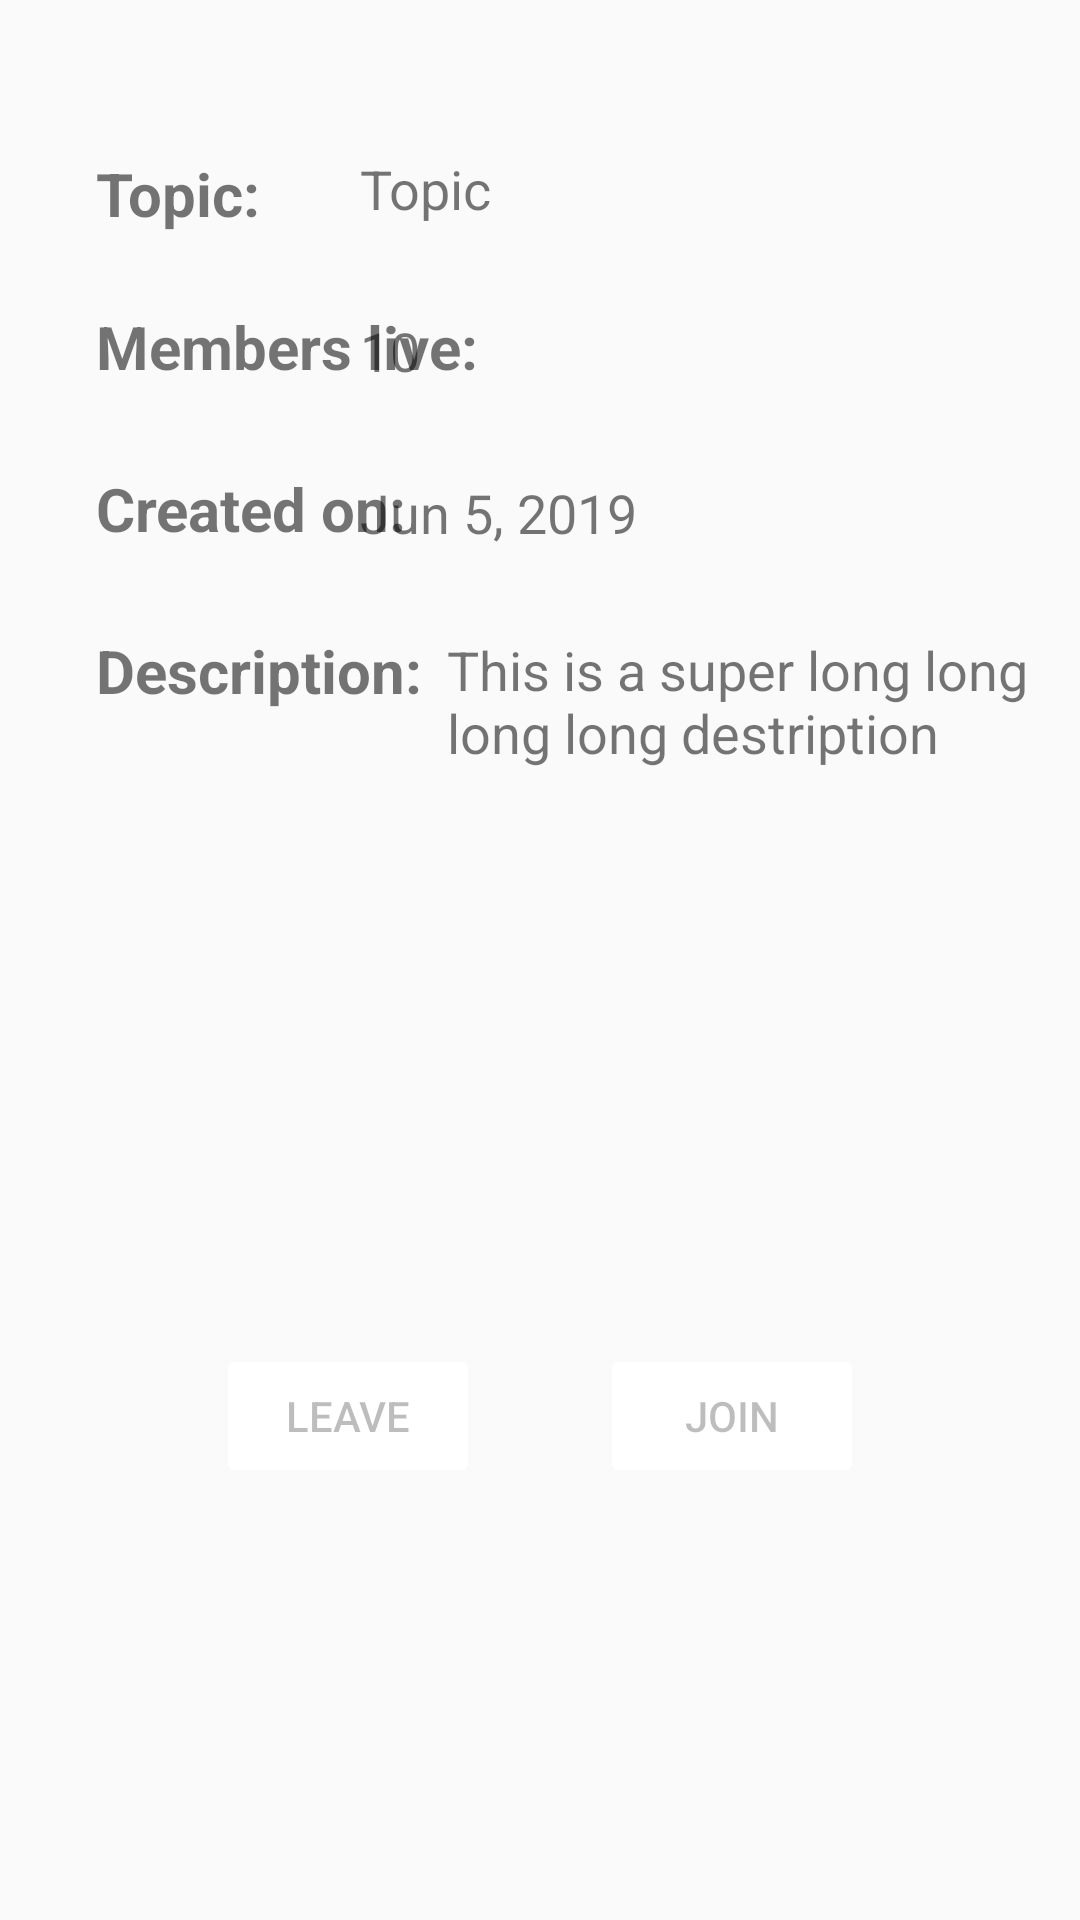

The Android layout XML behind this screen, and the referenced resources:
<!-- AndroidManifest.xml: application theme AppTheme -->
<!-- res/layout/activity_chatroom_info.xml -->
<?xml version="1.0" encoding="utf-8"?>
<android.support.constraint.ConstraintLayout xmlns:android="http://schemas.android.com/apk/res/android"
    xmlns:tools="http://schemas.android.com/tools"
    android:layout_width="match_parent"
    android:layout_height="match_parent"
    xmlns:app="http://schemas.android.com/apk/res-auto">

    <TextView
        android:id="@+id/tv_topic_title"
        android:layout_width="60dp"
        android:layout_height="30dp"
        android:layout_marginStart="32dp"
        android:layout_marginTop="48dp"
        android:text="Topic: "
        android:textSize="20sp"
        android:textStyle="bold"
        android:gravity="bottom"
        app:layout_constraintStart_toStartOf="parent"
        app:layout_constraintTop_toTopOf="parent" />

    <TextView
        android:id="@+id/topic_activity_chatroom_info"
        android:layout_width="200dp"
        android:layout_height="30dp"
        android:layout_marginTop="48dp"
        android:layout_marginEnd="40dp"
        android:text="Topic"
        android:textSize="18sp"
        android:gravity="center_vertical"
        app:layout_constraintBottom_toBottomOf="@+id/tv_topic_title"
        app:layout_constraintEnd_toEndOf="parent"
        app:layout_constraintTop_toTopOf="parent" />

    <TextView
        android:id="@+id/tv_description_title"
        android:layout_width="wrap_content"
        android:layout_height="30dp"
        android:layout_marginStart="32dp"
        android:layout_marginTop="24dp"
        android:text="Description: "
        android:textSize="20sp"
        android:textStyle="bold"
        app:layout_constraintStart_toStartOf="parent"
        app:layout_constraintTop_toBottomOf="@+id/tv_time_title" />

    <TextView
        android:id="@+id/tv_description_activity_chatroom_info"
        android:layout_width="200dp"
        android:layout_height="150dp"
        android:layout_marginLeft="24dp"
        android:layout_marginRight="32dp"
        android:paddingTop="1dp"
        android:gravity="start"
        android:text="This is a super long long long long destription"
        android:textSize="18sp"
        app:layout_constraintLeft_toRightOf="@+id/tv_description_title"
        app:layout_constraintRight_toRightOf="parent"
        app:layout_constraintTop_toTopOf="@+id/tv_description_title" />

    <TextView
        android:id="@+id/tv_member_live"
        android:layout_width="wrap_content"
        android:layout_height="30dp"
        android:layout_marginStart="32dp"
        android:layout_marginTop="24dp"
        android:text="Members live: "
        android:textSize="20sp"
        android:textStyle="bold"
        app:layout_constraintStart_toStartOf="parent"
        app:layout_constraintTop_toBottomOf="@+id/tv_topic_title" />

    <TextView
        android:id="@+id/tv_memberNum_activity_chatroom_info"
        android:layout_width="32dp"
        android:layout_height="30dp"
        android:layout_marginEnd="208dp"
        android:gravity="center_vertical"
        android:text="10"
        android:textSize="18sp"
        app:layout_constraintBottom_toBottomOf="@+id/tv_member_live"
        app:layout_constraintEnd_toEndOf="parent" />

    <TextView
        android:id="@+id/tv_time_title"
        android:layout_width="wrap_content"
        android:layout_height="30dp"
        android:layout_marginStart="32dp"
        android:layout_marginTop="24dp"
        android:text="Created on: "
        android:textSize="20sp"
        android:textStyle="bold"
        app:layout_constraintStart_toStartOf="parent"
        app:layout_constraintTop_toBottomOf="@+id/tv_member_live" />

    <TextView
        android:id="@+id/tv_create_time_activity_chatroom_info"
        android:layout_width="128dp"
        android:layout_height="30dp"
        android:layout_marginRight="112dp"
        android:gravity="center_vertical"
        android:text="Jun 5, 2019"
        android:textSize="18sp"
        app:layout_constraintBottom_toBottomOf="@+id/tv_time_title"
        app:layout_constraintRight_toRightOf="parent" />

    <Button
        android:id="@+id/info_join"
        android:layout_width="wrap_content"
        android:layout_height="wrap_content"
        android:layout_marginEnd="72dp"
        android:layout_marginBottom="144dp"
        android:backgroundTint="@color/colorAccentDark"
        android:text="Join"
        android:enabled="false"
        android:onClick="join"
        app:layout_constraintBottom_toBottomOf="parent"
        app:layout_constraintEnd_toEndOf="parent" />

    <Button
        android:id="@+id/info_leave"
        android:layout_width="wrap_content"
        android:layout_height="wrap_content"
        android:layout_marginStart="72dp"
        android:layout_marginBottom="144dp"
        android:backgroundTint="@color/colorAccentDark"
        android:text="Leave"
        android:enabled="false"
        android:onClick="exit"
        app:layout_constraintBottom_toBottomOf="parent"
        app:layout_constraintStart_toStartOf="parent" />



</android.support.constraint.ConstraintLayout>
<!-- resources referenced by this layout -->
<resources>
  <style name="AppTheme" parent="Theme.AppCompat.Light.NoActionBar">
          
          <item name="colorPrimary">@color/colorPrimary</item>
          <item name="colorPrimaryDark">@color/colorPrimaryDark</item>
          <item name="colorAccent">@color/colorAccent</item>
          <item name="android:windowFullscreen">true</item>
      </style>
  <color name="colorPrimary">#FFFFFF</color>
  <color name="colorPrimaryDark">#FFFFFF</color>
  <color name="colorAccent">#2B79D6</color>
</resources>
